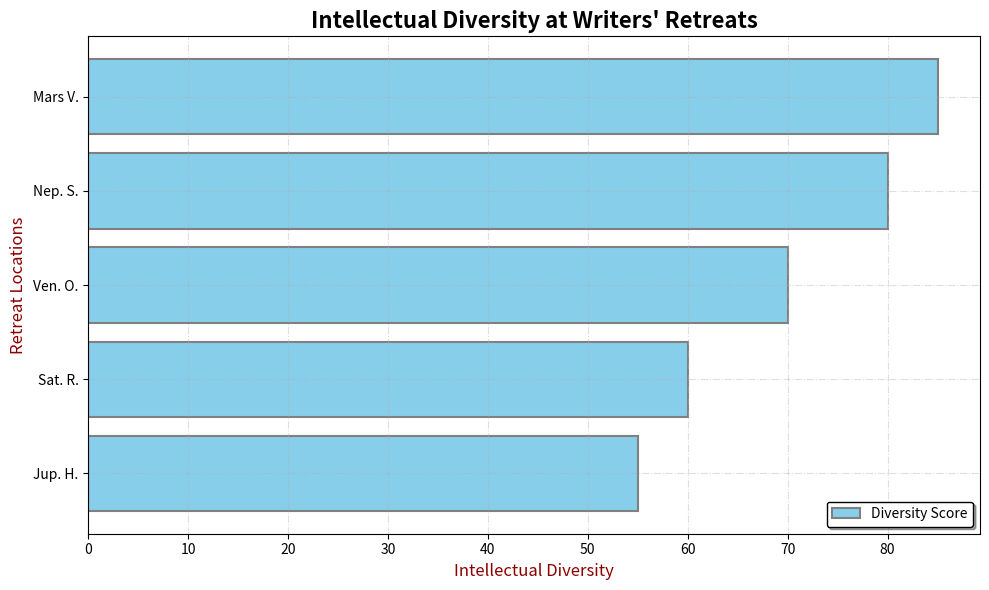

The matplotlib source for this figure:
import matplotlib.pyplot as plt
import numpy as np

retreats = ['Mars V.', 'Jup. H.', 'Ven. O.', 'Sat. R.', 'Nep. S.']
intellectual_diversity = np.array([85, 55, 70, 60, 80])  # Manually altered to preserve dimensional structure

sorted_indices = np.argsort(intellectual_diversity)
retreats_sorted = [retreats[i] for i in sorted_indices]
intellectual_diversity_sorted = intellectual_diversity[sorted_indices]

plt.figure(figsize=(10, 6))
plt.barh(retreats_sorted, intellectual_diversity_sorted, color='skyblue', edgecolor='gray', linestyle='-', linewidth=1.5)

plt.title("Intellectual Diversity at Writers' Retreats", fontsize=16, fontweight='bold', style='italic')
plt.xlabel('Intellectual Diversity', fontsize=12, color='darkred')
plt.ylabel('Retreat Locations', fontsize=12, color='darkred')

plt.grid(True, linestyle='-.', linewidth=0.8, alpha=0.4)

plt.legend(['Diversity Score'], loc='lower right', fontsize=10, frameon=True, shadow=True, edgecolor='black')

plt.tight_layout()

plt.show()
